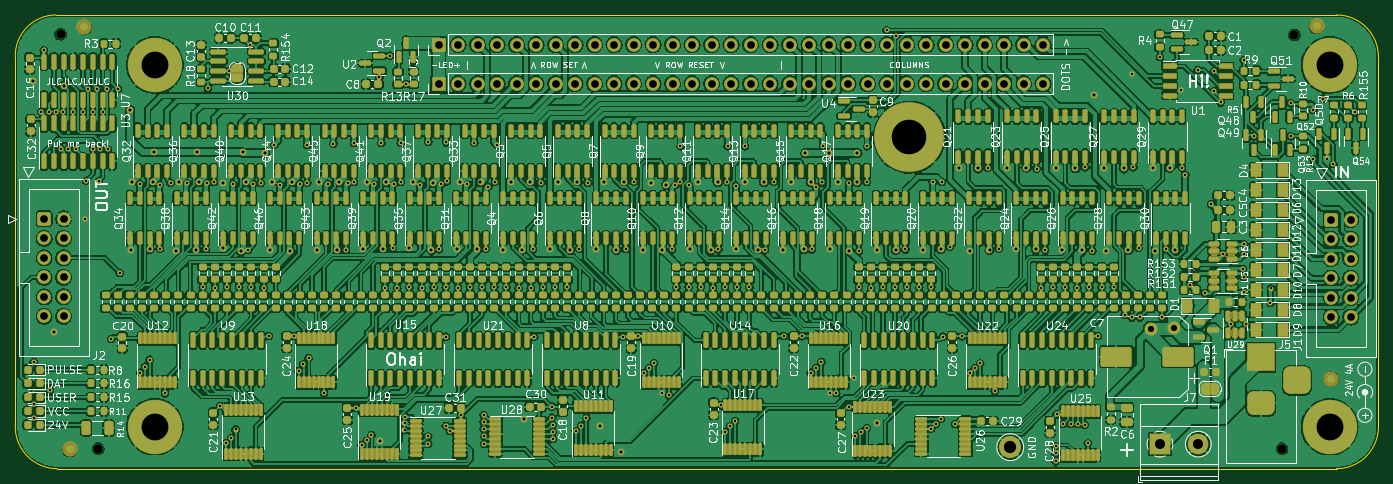
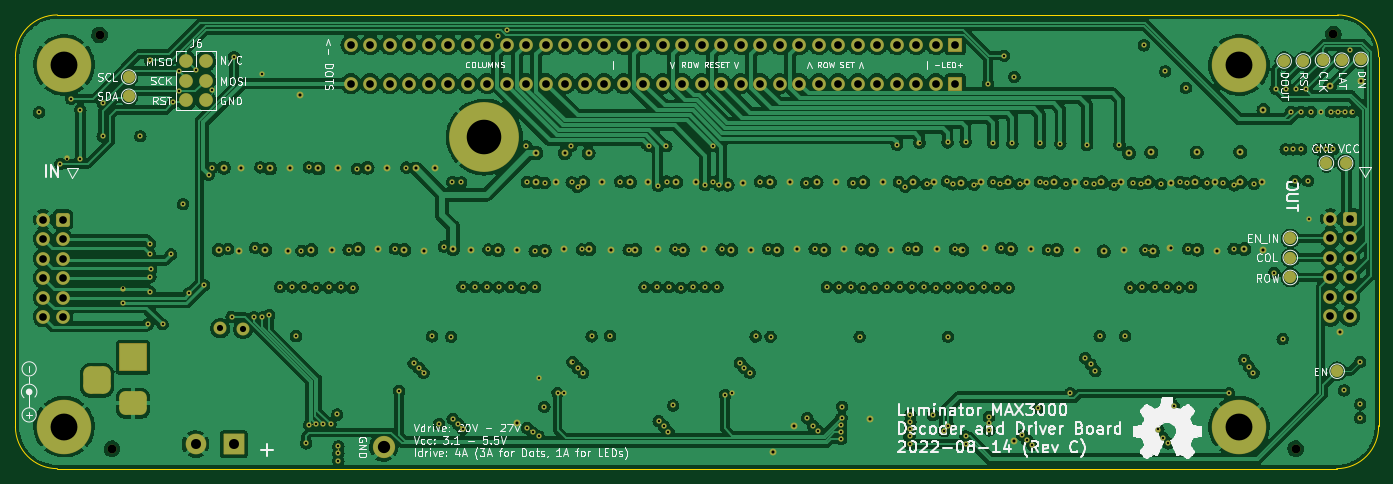
Circuit board: 13 layer files. Board 177.6 x 59.1 mm.
- bottom_copper: FlippyDriver-CuBottom.gbr (755495 bytes)
- inner_copper: FlippyDriver-CuIn1.gbr (738155 bytes)
- inner_copper: FlippyDriver-CuIn2.gbr (774441 bytes)
- top_copper: FlippyDriver-CuTop.gbr (2101448 bytes)
- outline: FlippyDriver-EdgeCuts.gbr (1000 bytes)
- bottom_mask: FlippyDriver-MaskBottom.gbr (39879 bytes)
- top_mask: FlippyDriver-MaskTop.gbr (429797 bytes)
- drill: FlippyDriver-NPTH.drl (419 bytes)
- drill: FlippyDriver-PTH.drl (8532 bytes)
- paste: FlippyDriver-PasteBottom.gbr (462 bytes)
- paste: FlippyDriver-PasteTop.gbr (39768 bytes)
- bottom_silk: FlippyDriver-SilkBottom.gbr (107088 bytes)
- top_silk: FlippyDriver-SilkTop.gbr (273280 bytes)

=== bottom_copper: FlippyDriver-CuBottom.gbr (755495 bytes, source omitted) ===
=== inner_copper: FlippyDriver-CuIn1.gbr (738155 bytes, source omitted) ===
=== inner_copper: FlippyDriver-CuIn2.gbr (774441 bytes, source omitted) ===
=== top_copper: FlippyDriver-CuTop.gbr (2101448 bytes, source omitted) ===
=== outline: FlippyDriver-EdgeCuts.gbr ===
%TF.GenerationSoftware,KiCad,Pcbnew,(6.0.0-0)*%
%TF.CreationDate,2022-08-24T22:22:19-06:00*%
%TF.ProjectId,FlippyDriver,466c6970-7079-4447-9269-7665722e6b69,C.2*%
%TF.SameCoordinates,Original*%
%TF.FileFunction,Profile,NP*%
%FSLAX46Y46*%
G04 Gerber Fmt 4.6, Leading zero omitted, Abs format (unit mm)*
G04 Created by KiCad (PCBNEW (6.0.0-0)) date 2022-08-24 22:22:19*
%MOMM*%
%LPD*%
G01*
G04 APERTURE LIST*
%TA.AperFunction,Profile*%
%ADD10C,0.150000*%
%TD*%
G04 APERTURE END LIST*
D10*
X232661000Y-121039000D02*
X232661000Y-72861000D01*
X227200000Y-126500000D02*
G75*
G03*
X232661000Y-121039000I0J5461000D01*
G01*
X232661000Y-72861000D02*
G75*
G03*
X227200000Y-67400000I-5461000J0D01*
G01*
X55100001Y-120910525D02*
G75*
G03*
X60561000Y-126500000I5460999J-126999D01*
G01*
X55100000Y-72860964D02*
X55100000Y-120910525D01*
X60432489Y-67400000D02*
G75*
G03*
X55100000Y-72860964I0J-5334000D01*
G01*
X60561000Y-126500000D02*
X227200000Y-126500000D01*
X227200000Y-67400000D02*
X60432489Y-67400000D01*
M02*

=== bottom_mask: FlippyDriver-MaskBottom.gbr (39879 bytes, source omitted) ===
=== top_mask: FlippyDriver-MaskTop.gbr (429797 bytes, source omitted) ===
=== drill: FlippyDriver-NPTH.drl ===
M48
; DRILL file {KiCad (6.0.0-0)} date Wednesday, August 24, 2022 at 10:22:19 PM
; FORMAT={-:-/ absolute / inch / decimal}
; #@! TF.CreationDate,2022-08-24T22:22:19-06:00
; #@! TF.GenerationSoftware,Kicad,Pcbnew,(6.0.0-0)
; #@! TF.FileFunction,NonPlated,1,4,NPTH
FMAT,2
INCH
; #@! TA.AperFunction,NonPlated,NPTH,ComponentDrill
T1C0.0454
%
G90
G05
T1
X2.4016Y-2.752
X2.5945Y-4.878
X8.6654Y-4.878
X8.7283Y-2.7559
T0
M30

=== drill: FlippyDriver-PTH.drl (8532 bytes, source omitted) ===
=== paste: FlippyDriver-PasteBottom.gbr ===
%TF.GenerationSoftware,KiCad,Pcbnew,(6.0.0-0)*%
%TF.CreationDate,2022-08-24T22:22:19-06:00*%
%TF.ProjectId,FlippyDriver,466c6970-7079-4447-9269-7665722e6b69,C.2*%
%TF.SameCoordinates,Original*%
%TF.FileFunction,Paste,Bot*%
%TF.FilePolarity,Positive*%
%FSLAX46Y46*%
G04 Gerber Fmt 4.6, Leading zero omitted, Abs format (unit mm)*
G04 Created by KiCad (PCBNEW (6.0.0-0)) date 2022-08-24 22:22:19*
%MOMM*%
%LPD*%
G01*
G04 APERTURE LIST*
G04 APERTURE END LIST*
M02*

=== paste: FlippyDriver-PasteTop.gbr (39768 bytes, source omitted) ===
=== bottom_silk: FlippyDriver-SilkBottom.gbr (107088 bytes, source omitted) ===
=== top_silk: FlippyDriver-SilkTop.gbr (273280 bytes, source omitted) ===
